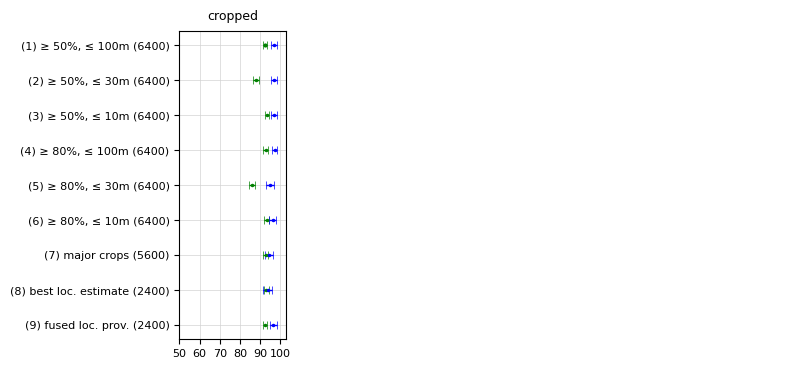

Write the Python code that produced this figure. (Note: this script raises an exception after producing the figure.)
import matplotlib.pyplot as plt

########################## 2018 ############################################################################

fig = plt.figure(figsize=(8,4))
axis_font = {'fontname': 'Arial', 'size': '9', 'weight': 'light'}




plt.axis('off')
#plt.axis.patch.set_alpha(0.5)
#Axes.set_alpha(self, alpha)






#cur_axes = plt.gca()
#cur_axes.axes.get_xaxis().set_visible(False)
#cur_axes.axes.get_yaxis().set_visible(False)

title_font = {'fontname':'Arial', 'size':'9', 'color':'black', 'weight':'normal',
  'verticalalignment':'bottom'}
#plt.title('2017', title_font)
plt.yticks([])
plt.xticks([])


###############################################################################################################
plot_cropped = fig.add_subplot(1,5,1)
plot_cropped.grid(color='lightgrey', linestyle='-', linewidth=0.5)
plt.title('cropped', title_font)

# errorbars
plt.errorbar(92.65, 8, xerr=1.03,
            fmt='.', elinewidth=1, markersize=4, capsize=3, capthick=0.5, label = 'PA', color='g') # , label='prod acc_model 2018 DNN 50 ACC 100\'s'
plt.errorbar(96.79, 8, xerr=1.55,
            fmt='.', elinewidth=1, markersize=3, capsize=3, capthick=0.5, color='b') # , label='user acc_model 2018 DNN 50 ACC 100\'s'

plt.errorbar(88.02, 7, xerr=1.38,
            fmt='.', elinewidth=1, markersize=3, capsize=3, capthick=0.5, color='g') # , label='prod acc_model 2018 DNN 50 ACC 30\'s'
plt.errorbar(96.79, 7, xerr=1.55,
            fmt='.', elinewidth=1, markersize=3, capsize=3, capthick=0.5, color='b') # , label='user acc_model 2018 DNN 50 ACC 30\'s'

plt.errorbar(93.39, 6, xerr=1.09,
            fmt='.', elinewidth=1, markersize=3, capsize=3, capthick=0.5, color='g') # , label='prod acc_model 2018 DNN 50 ACC 10\'s'
plt.errorbar(96.79, 6, xerr=1.55,
            fmt='.', elinewidth=1, markersize=3, capsize=3, capthick=0.5, color='b') # , label='user acc_model 2018 DNN 50 ACC 10\'s'

plt.errorbar(92.74, 5, xerr=1.04,
            fmt='.', elinewidth=1, markersize=3, capsize=3, capthick=0.5, color='g') # , label='prod acc_model 2018 DNN 80 ACC 100\'s'
plt.errorbar(97.19, 5, xerr=1.45,
            fmt='.', elinewidth=1, markersize=3, capsize=3, capthick=0.5, label = 'UA', color='b') # , label='user acc_model 2018 DNN 80 ACC 100\'s'

plt.errorbar(86.13, 4, xerr=1.49,
            fmt='.', elinewidth=1, markersize=3, capsize=3, capthick=0.5, color='g') # , label='prod acc_model 2018 DNN 80 ACC 30\'s'
plt.errorbar(95.00, 4, xerr=1.91,
            fmt='.', elinewidth=1, markersize=3, capsize=3, capthick=0.5, color='b') # , label='user acc_model 2018 DNN 80 ACC 30\'s'

plt.errorbar(93.27, 3, xerr=1.13,
            fmt='.', elinewidth=1, markersize=3, capsize=3, capthick=0.5, color='g') # , label='prod acc_model 2018 DNN 80 ACC 10\'s'
plt.errorbar(96.2, 3, xerr=1.68,
            fmt='.', elinewidth=1, markersize=3, capsize=3, capthick=0.5, color='b') # , label='user acc_model 2018 DNN 80 ACC 10\'s'


plt.errorbar(92.75, 2, xerr=1.19,
            fmt='.', elinewidth=1, markersize=3, capsize=3, capthick=0.5, color='g') # , label='prod acc_model 2018 topcrops\'s'
plt.errorbar(94.58, 2, xerr=1.99,
            fmt='.', elinewidth=1, markersize=3, capsize=3, capthick=0.5,  color='b') # label='user acc_model 2018 topcrops\'s',

plt.errorbar(93.18, 1, xerr=1.43,
            fmt='.', elinewidth=1, markersize=3, capsize=3, capthick=0.5,  color='g') # label='prod acc_model 2018 bestestime\'s',
plt.errorbar(93.78, 1, xerr=2.12,
            fmt='.', elinewidth=1, markersize=3, capsize=3, capthick=0.5,  color='b') # label='user acc_model 2018 bestestimate\'s',

plt.errorbar(92.66, 0, xerr=1.04,
            fmt='.', elinewidth=1, markersize=3, capsize=3, capthick=0.5,  color='g') # label='prod acc_model 2018 fused\'s',
plt.errorbar(96.59, 0, xerr=1.60,
            fmt='.', elinewidth=1, markersize=3, capsize=3, capthick=0.5,  color='b') # label='user acc_model 2018 fused\'s',


plt.yticks([])
plt.yticks([0,1,2,3,4,5,6,7,8], ['(9) fused loc. prov. (2400)', '(8) best loc. estimate (2400)', '(7) major crops (5600)', '(6) ≥ 80%, ≤ 10m (6400)', '(5) ≥ 80%, ≤ 30m (6400)', '(4) ≥ 80%, ≤ 100m (6400)', '(3) ≥ 50%, ≤ 10m (6400)', '(2) ≥ 50%, ≤ 30m (6400)',  '(1) ≥ 50%, ≤ 100m (6400)'])
plt.yticks([0,1,2,3,4,5,6,7,8])
plt.xticks([50,60,70,80,90,100, 103], ['50', '60', '70', '80', '90', '100', ''])
plt.xticks(plot_cropped.get_xticks()[:-1])
for label in (plot_cropped.get_xticklabels() + plot_cropped.get_yticklabels()):
    label.set_fontname('Arial')
    label.set_fontsize(8)

L=plt.legend(loc ='center bottom', bbox_to_anchor=(1.15, -0.05), fontsize='small', labelspacing=0.2, framealpha=0.0, ncol = 2, borderpad = 0.9)
#L.get_texts()[0].set_text('2017')
#L.get_texts()[1].set_text('2018')

plt.ylabel("feat. subset (feat. count)", axis_font,  labelpad = 8)
###############################################################################################################

plot_water = fig.add_subplot(1, 5, 2)
plt.title('water', title_font)
# errorbars
# errorbars
plt.errorbar(98.75, 8, xerr=2.43,
            fmt='.', elinewidth=1, markersize=3, capsize=3, capthick=0.5, color='g') #, label='prod acc_model 2018 DNN 50 ACC 100\'s'
plt.errorbar(100.0, 8, xerr=0,
            fmt='.', elinewidth=1, markersize=3, capsize=3, capthick=0.5, color='b') #, label='user acc_model 2018 DNN 50 ACC 100\'s

#plt.errorbar(96.82, 7, xerr=6.03,
 #           fmt='.', elinewidth=1, markersize=3, capsize=3, capthick=0.5, color='g') # , label='prod acc_model 2018 DNN 50 ACC 30\'s'
import numpy as np
plt.errorbar(96.82, 7, xerr=np.array([[6.03 , 3]]).T,
            fmt='.', elinewidth=1, markersize=3, capsize=3, capthick=0.5, color='g') # , label='prod acc_model 2018 bestestime\'s'

plt.errorbar(100.0, 7, xerr=0,
            fmt='.', elinewidth=1, markersize=3, capsize=3, capthick=0.5, color='b') # , label='user acc_model 2018 DNN 50 ACC 30\'s

#plt.errorbar(98.63, 6, xerr=2.65,
 #           fmt='.', elinewidth=1, markersize=3, capsize=3, capthick=0.5, color='g') # , label='prod acc_model 2018 DNN 50 ACC 10\'s',
import numpy as np
plt.errorbar(98.57, 6 ,xerr=np.array([[2.76 , 1.0]]).T,
            fmt='.', elinewidth=1, markersize=3, capsize=3, capthick=0.5, color='g') # , label='prod acc_model 2018 bestestime\'s'
plt.errorbar(100.0, 6, xerr=0,
            fmt='.', elinewidth=1, markersize=3, capsize=3, capthick=0.5, color='b') #, label='user acc_model 2018 DNN 50 ACC 10\'s',

#plt.errorbar(98.82, 5, xerr=2.29,
#            fmt='.', elinewidth=1, markersize=3, capsize=3, capthick=0.5, color='g')#label='prod acc_model 2018 DNN 80 ACC 100\'s

plt.errorbar(98.57, 5 ,xerr=np.array([[2.76 , 1.0]]).T,
            fmt='.', elinewidth=1, markersize=3, capsize=3, capthick=0.5, color='g') # , label='prod acc_model 2018 bestestime\'s'



#plt.errorbar(99.5, 5, xerr=0.98,
 #           fmt='.', elinewidth=1, markersize=3, capsize=3, capthick=0.5, color='b') # , label='user acc_model 2018 DNN 80 ACC 100\'s'
plt.errorbar(98.57, 5 ,xerr=np.array([[0.98 , 1.0]]).T,
            fmt='.', elinewidth=1, markersize=3, capsize=3, capthick=0.5, color='b') # , label='prod acc_model 2018 bestestime\'s'


#plt.errorbar(98.63, 4, xerr=2.65,
#            fmt='.', elinewidth=1, markersize=3, capsize=3, capthick=0.5, color='g') #, label='prod acc_model 2018 DNN 80 ACC 30\'s'

plt.errorbar(98.23, 4, xerr=np.array([[2.65 , 1.7]]).T,
            fmt='.', elinewidth=1, markersize=3, capsize=3, capthick=0.5, color='g') # , label='prod acc_model 2018 bestestime\'s'
plt.errorbar(100.0, 4, xerr=0,
            fmt='.', elinewidth=1, markersize=3, capsize=3, capthick=0.5, color='b') # , label='user acc_model 2018 DNN 80 ACC 30\'s'

#plt.errorbar(98.57, 3, xerr=2.76,
 #           fmt='.', elinewidth=1, markersize=3, capsize=3, capthick=0.5, color='g') # , label='prod acc_model 2018 DNN 80 ACC 10\'s'


plt.errorbar(98.57, 3 ,xerr=np.array([[2.76 , 1.0]]).T,
            fmt='.', elinewidth=1, markersize=3, capsize=3, capthick=0.5, color='g') # , label='prod acc_model 2018 bestestime\'s'
plt.errorbar(100, 3, xerr=0,
            fmt='.', elinewidth=1, markersize=3, capsize=3, capthick=0.5, color='b') # , label='user acc_model 2018 DNN 80 ACC 10\'s'


#plt.errorbar(98.23, 2, xerr=3.41,
 #           fmt='.', elinewidth=1, markersize=3, capsize=3, capthick=0.5, color='g') # , label='prod acc_model 2018 topcrops\'s'

plt.errorbar(98.23, 2, xerr=np.array([[3.41 , 1.7]]).T,
            fmt='.', elinewidth=1, markersize=3, capsize=3, capthick=0.5, color='g') # , label='prod acc_model 2018 bestestime\'s'
plt.errorbar(100.0, 2, xerr=0,
            fmt='.', elinewidth=1, markersize=3, capsize=3, capthick=0.5, color='b') # , label='user acc_model 2018 topcrops\'s'

plt.errorbar(89.46, 1, xerr=8.22,
            fmt='.', elinewidth=1, markersize=3, capsize=3, capthick=0.5, color='g') #, label='prod acc_model 2018 bestestime\'s'
plt.errorbar(100.0, 1, xerr=0,
            fmt='.', elinewidth=1, markersize=3, capsize=3, capthick=0.5, color='b') # , label='user acc_model 2018 bestestimate\'s'

plt.errorbar(97.32, 0, xerr=2.95,
            fmt='.', elinewidth=1, markersize=3, capsize=3, capthick=0.5, color='g') # , label='prod acc_model 2018 fused\'s'
plt.errorbar(99.0, 0, xerr=1.38,
            fmt='.', elinewidth=1, markersize=3, capsize=3, capthick=0.5, color='b') # , label='user acc_model 2018 fused\'s'


plot_water.grid(b = True, color='lightgray', linestyle='-', linewidth=0.5, axis='both')


plt.xticks([])
plt.xticks([50,60,70,80,90,100, 103], ['50', '60', '70', '80', '90', '100', ''])
plt.xticks(plot_water.get_xticks()[:-1])
for label in (plot_water.get_xticklabels() + plot_water.get_yticklabels()):
    label.set_fontname('Arial')
    label.set_fontsize(8)

plt.yticks([0,1,2,3,4,5,6,7,8])
plot_water.yaxis.set_ticks_position('none')
for label in (plot_water.get_yticklabels()):
    label.set_visible(False)



###############################################################################################################
plot_urban = fig.add_subplot(1, 5, 3)
plt.title('urban', title_font)

plt.errorbar(73.91, 8, xerr=13.08,
            fmt='.', elinewidth=1, markersize=3, capsize=3, capthick=0.5, color='g') # , label='prod acc_model 2018 DNN 50 ACC 100\'s'
plt.errorbar(79.00, 8, xerr=5.66,
            fmt='.', elinewidth=1, markersize=3, capsize=3, capthick=0.5, color='b') # , label='user acc_model 2018 DNN 50 ACC 100\'s'

plt.errorbar(77.00, 7, xerr=8.81,
            fmt='.', elinewidth=1, markersize=3, capsize=3, capthick=0.5, color='g') #, label='prod acc_model 2018 DNN 50 ACC 30\'s'
plt.errorbar(83.5, 7, xerr=5.16,
            fmt='.', elinewidth=1, markersize=3, capsize=3, capthick=0.5, color='b') # , label='user acc_model 2018 DNN 50 ACC 30\'s'

plt.errorbar(80.48, 6, xerr=9.00,
            fmt='.', elinewidth=1, markersize=3, capsize=3, capthick=0.5, color='g') # , label='prod acc_model 2018 DNN 50 ACC 10\'s'
plt.errorbar(89.50, 6, xerr=4.26,
            fmt='.', elinewidth=1, markersize=3, capsize=3, capthick=0.5, color='b') # , label='user acc_model 2018 DNN 50 ACC 10\'s'

plt.errorbar(76.08, 5, xerr=11.62,
            fmt='.', elinewidth=1, markersize=3, capsize=3, capthick=0.5, color='g') #, label='prod acc_model 2018 DNN 80 ACC 100\'s'
plt.errorbar(82.00, 5, xerr=5.34,
            fmt='.', elinewidth=1, markersize=3, capsize=3, capthick=0.5, color='b') # , label='user acc_model 2018 DNN 80 ACC 100\'s'

plt.errorbar(80.18, 4, xerr=10.26,
            fmt='.', elinewidth=1, markersize=3, capsize=3, capthick=0.5, color='g') # , label='prod acc_model 2018 DNN 80 ACC 30\'s'
plt.errorbar(88, 4, xerr=4.52/2,
            fmt='.', elinewidth=1, markersize=3, capsize=3, capthick=0.5, color='b') # , label='user acc_model 2018 DNN 80 ACC 30\'s'

plt.errorbar(77.69, 3, xerr=8.81,
            fmt='.', elinewidth=1, markersize=3, capsize=3, capthick=0.5, color='g') # , label='prod acc_model 2018 DNN 80 ACC 10\'s'
plt.errorbar(91.0, 3, xerr=3.98/2,
            fmt='.', elinewidth=1, markersize=3, capsize=3, capthick=0.5, color='b') #, label='user acc_model 2018 DNN 80 ACC 10\'s'


plt.errorbar(71.52, 2, xerr=9.1,
            fmt='.', elinewidth=1, markersize=3, capsize=3, capthick=0.5, color='g') # , label='prod acc_model 2018 topcrops\'s'
plt.errorbar(92.5, 2, xerr=3.66,
            fmt='.', elinewidth=1, markersize=3, capsize=3, capthick=0.5, color='b') # , label='user acc_model 2018 topcrops\'s'

plt.errorbar(73.21, 1, xerr=7.01,
            fmt='.', elinewidth=1, markersize=3, capsize=3, capthick=0.5, color='g') # , label='prod acc_model 2018 bestestime\'s'
plt.errorbar(94, 1, xerr=3.3/2,
            fmt='.', elinewidth=1, markersize=3, capsize=3, capthick=0.5, color='b') # , label='user acc_model 2018 bestestimate\'s'

plt.errorbar(81.39, 0, xerr=10.73,
            fmt='.', elinewidth=1, markersize=3, capsize=3, capthick=0.5, color='g') # , label='prod acc_model 2018 fused\'s'
plt.errorbar(83.5, 0, xerr=5.16/2,
            fmt='.', elinewidth=1, markersize=3, capsize=3, capthick=0.5, color='b') # , label='user acc_model 2018 fused\'s'

plot_urban.grid(color='lightgrey', linestyle='-', linewidth=0.5)




plt.xticks([])
plt.xticks([50,60,70,80,90,100, 103], ['50', '60', '70', '80', '90', '100', ''])
plt.xticks(plot_urban.get_xticks()[:-1])
for label in (plot_urban.get_xticklabels() + plot_urban.get_yticklabels()):
    label.set_fontname('Arial')
    label.set_fontsize(8)

plt.yticks([0,1,2,3,4,5,6,7,8])
plot_urban.yaxis.set_ticks_position('none')
for label in (plot_urban.get_yticklabels()):
    label.set_visible(False)

plt.xlabel('class accuracy', axis_font, labelpad = 10)

###############################################################################################################



plot_woody = fig.add_subplot(1, 5, 4)
plt.title('woody canopy', title_font)

plt.errorbar(97.36, 8, xerr=2.77,
            fmt='.', elinewidth=1, markersize=3, capsize=3, capthick=0.5, color='g') # , label='prod acc_model 2018 DNN 50 ACC 100\'s'
plt.errorbar(87.67, 8, xerr=3.73,
            fmt='.', elinewidth=1, markersize=3, capsize=3, capthick=0.5, color='b') # , label='user acc_model 2018 DNN 50 ACC 100\'s'

plt.errorbar(96.63, 7, xerr=2.97,
            fmt='.', elinewidth=1, markersize=3, capsize=3, capthick=0.5, color='g') # , label='prod acc_model 2018 DNN 50 ACC 30\'s'
plt.errorbar(86.33, 7, xerr=3.89,
            fmt='.', elinewidth=1, markersize=3, capsize=3, capthick=0.5, color='b') # , label='user acc_model 2018 DNN 50 ACC 30\'s'

plt.errorbar(96.56, 6, xerr=2.91,
            fmt='.', elinewidth=1, markersize=3, capsize=3, capthick=0.5, color='g') # , label='prod acc_model 2018 DNN 50 ACC 10\'s'
plt.errorbar(88.67, 6, xerr=3.59,
            fmt='.', elinewidth=1, markersize=3, capsize=3, capthick=0.5, color='b') # , label='user acc_model 2018 DNN 50 ACC 10\'s'

plt.errorbar(97.40, 5, xerr=2.74,
            fmt='.', elinewidth=1, markersize=3, capsize=3, capthick=0.5, color='g') # , label='prod acc_model 2018 DNN 80 ACC 100\'s
plt.errorbar(87.67, 5, xerr=3.74,
            fmt='.', elinewidth=1, markersize=3, capsize=3, capthick=0.5,  color='b') # label='user acc_model 2018 DNN 80 ACC 100\'s',

plt.errorbar(97.31, 4, xerr=2.69,
            fmt='.', elinewidth=1, markersize=3, capsize=3, capthick=0.5, color='g') # , label='prod acc_model 2018 DNN 80 ACC 30\'
plt.errorbar(88.0, 4, xerr=3.68,
            fmt='.', elinewidth=1, markersize=3, capsize=3, capthick=0.5, color='b') # label='user acc_model 2018 DNN 80 ACC 30\'s'

plt.errorbar(96.05, 3, xerr=3.1/2,
            fmt='.', elinewidth=1, markersize=3, capsize=3, capthick=0.5, color='g') # , label='prod acc_model 2018 DNN 80 ACC 10\'s'
plt.errorbar(88.67, 3, xerr=3.59,
            fmt='.', elinewidth=1, markersize=3, capsize=3, capthick=0.5, color='b') #label='user acc_model 2018 DNN 80 ACC 10\'s'


plt.errorbar(96.09, 2, xerr=3.16,
            fmt='.', elinewidth=1, markersize=3, capsize=3, capthick=0.5, color='g') # , label='prod acc_model 2018 topcrops\'s'
plt.errorbar(88.0, 2, xerr=3.68,
            fmt='.', elinewidth=1, markersize=3, capsize=3, capthick=0.5, color='b') # , label='user acc_model 2018 topcrops\'s'

plt.errorbar(95.27, 1, xerr=3.06,
            fmt='.', elinewidth=1, markersize=3, capsize=3, capthick=0.5, color='g') # , label='prod acc_model 2018 bestestime\'s'
plt.errorbar(88.33, 1, xerr=3.64,
            fmt='.', elinewidth=1, markersize=3, capsize=3, capthick=0.5, color='b') # , label='user acc_model 2018 bestestimate\'s'

plt.errorbar(93.43, 0, xerr=3.97,
            fmt='.', elinewidth=1, markersize=3, capsize=3, capthick=0.5, color='g') # , label='prod acc_model 2018 fused\'s'
plt.errorbar(87.67, 0, xerr=3.73/2,
            fmt='.', elinewidth=1, markersize=3, capsize=3, capthick=0.5, color='b') # , label='user acc_model 2018 fused\'s'




plot_woody.grid(color='lightgrey', linestyle='-', linewidth=0.5)

plt.xticks([])
plt.xticks([50,60,70,80,90,100, 103], ['50', '60', '70', '80', '90', '100', ''])
plt.xticks(plot_woody.get_xticks()[:-1])

for label in (plot_woody.get_xticklabels() + plot_woody.get_yticklabels()):
    label.set_fontname('Arial')
    label.set_fontsize(8)

plt.yticks([0,1,2,3,4,5,6,7,8])
plot_woody.yaxis.set_ticks_position('none')
for label in (plot_woody.get_yticklabels()):
    label.set_visible(False)

###############################################################################################################

plot_unsown = fig.add_subplot(1, 5, 5)
plt.title('unsown/spars. veg.', title_font)

plt.errorbar(82.86, 8, xerr=12.01,
            fmt='.', elinewidth=1, markersize=3, capsize=3, capthick=0.5, color='g') # , label='prod acc_model 2018 DNN 50 ACC 100\'s'
plt.errorbar(65.63, 8, xerr=4.97,
            fmt='.', elinewidth=1, markersize=3, capsize=3, capthick=0.5, color='b') # , label='user acc_model 2018 DNN 50 ACC 100\'s'

#plt.errorbar(93.82, 7, xerr=7.62,
#            fmt='.', elinewidth=1, markersize=3, capsize=3, capthick=0.5, color='g') # , label='prod acc_model 2018 DNN 50 ACC 30\'s'


import numpy as np
plt.errorbar(93.82, 7, xerr=np.array([[7.62 , 6]]).T,
            fmt='.', elinewidth=1, markersize=3, capsize=3, capthick=0.5, color='g') # , label='prod acc_model 2018 bestestime\'s'




plt.errorbar(64.49, 7, xerr=5.01,
            fmt='.', elinewidth=1, markersize=3, capsize=3, capthick=0.5, color='b') # , label='user acc_model 2018 DNN 50 ACC 30\'s'

plt.errorbar(85.06, 6, xerr=11.49,
            fmt='.', elinewidth=1, markersize=3, capsize=3, capthick=0.5, color='g') # , label='prod acc_model 2018 DNN 50 ACC 10\'s'
plt.errorbar(69.60, 6, xerr=4.81,
            fmt='.', elinewidth=1, markersize=3, capsize=3, capthick=0.5, color='b') # , label='user acc_model 2018 DNN 50 ACC 10\'s'

plt.errorbar(86.66, 5, xerr=13.63,
            fmt='.', elinewidth=1, markersize=3, capsize=3, capthick=0.5, color='g') # , label='prod acc_model 2018 DNN 80 ACC 100\'s'
plt.errorbar(65.06, 5, xerr=4.99,
            fmt='.', elinewidth=1, markersize=3, capsize=3, capthick=0.5, color='b') # , label='user acc_model 2018 DNN 80 ACC 100\'s'

plt.errorbar(84.75, 4, xerr=10.80,
            fmt='.', elinewidth=1, markersize=3, capsize=3, capthick=0.5, color='g') # , label='prod acc_model 2018 DNN 80 ACC 30\'s'
plt.errorbar(69.32, 4, xerr=4.82,
            fmt='.', elinewidth=1, markersize=3, capsize=3, capthick=0.5, color='b') # , label='user acc_model 2018 DNN 80 ACC 30\'s'

plt.errorbar(86.54, 3, xerr=11.48,
            fmt='.', elinewidth=1, markersize=3, capsize=3, capthick=0.5, color='g') # , label='prod acc_model 2018 DNN 80 ACC 10\'s'
plt.errorbar(70.86, 3, xerr=4.77,
            fmt='.', elinewidth=1, markersize=3, capsize=3, capthick=0.5, color='b') # , label='user acc_model 2018 DNN 80 ACC 10\'s'


plt.errorbar(84.79, 2, xerr=8.62,
            fmt='.', elinewidth=1, markersize=3, capsize=3, capthick=0.5, color='g') # , label='prod acc_model 2018 topcrops\'s'
plt.errorbar(73.86, 2, xerr=4.6,
            fmt='.', elinewidth=1, markersize=3, capsize=3, capthick=0.5, color='b') # , label='user acc_model 2018 topcrops\'s'

plt.errorbar(86.62, 1, xerr=5.56,
            fmt='.', elinewidth=1, markersize=3, capsize=3, capthick=0.5, color='g') # , label='prod acc_model 2018 bestestime\'s'
plt.errorbar(81.25, 1, xerr=4.08,
            fmt='.', elinewidth=1, markersize=3, capsize=3, capthick=0.5, color='b') #  label='user acc_model 2018 bestestimate\'s'

#plt.errorbar(84.19, 0, xerr=23.34,
 #           fmt='.', elinewidth=1, markersize=3, capsize=3, capthick=0.5, color='g') # , label='prod acc_model 2018 fused\'s'

import numpy as np
plt.errorbar(84.19, 0, xerr=np.array([[23.34 , 15.9]]).T,
            fmt='.', elinewidth=1, markersize=3, capsize=3, capthick=0.5, color='g') # , label='prod acc_model 2018 bestestime\'s'




plt.errorbar(56.25, 0, xerr=5.19,
            fmt='.', elinewidth=1, markersize=3, capsize=3, capthick=0.5, color='b') # , label='user acc_model 2018 fused\'s'






plot_unsown.grid(color='lightgrey', linestyle='-', linewidth=0.5)

plt.xticks([])

plt.xticks([50,60,70,80,90,100, 103], ['50', '60', '70', '80', '90', '100', ''])
plt.xticks(plot_unsown.get_xticks()[:-1])
for label in (plot_unsown.get_xticklabels() + plot_unsown.get_yticklabels()):
    label.set_fontname('Arial')
    label.set_fontsize(8)

plt.yticks([0,1,2,3,4,5,6,7,8])
plot_unsown.yaxis.set_ticks_position('none')
for label in (plot_unsown.get_yticklabels()):
    label.set_visible(False)



#fig.subplots_adjust(left=0.28, bottom=0.1, right=0.99)
fig.subplots_adjust(left=0.25, bottom=0.2, right=0.98, wspace = 0.17)

plt.savefig("/Users/<user>/thesis_data/pyplots/model_UA_PA_2018.png", format="png", dpi=600)
plt.show()